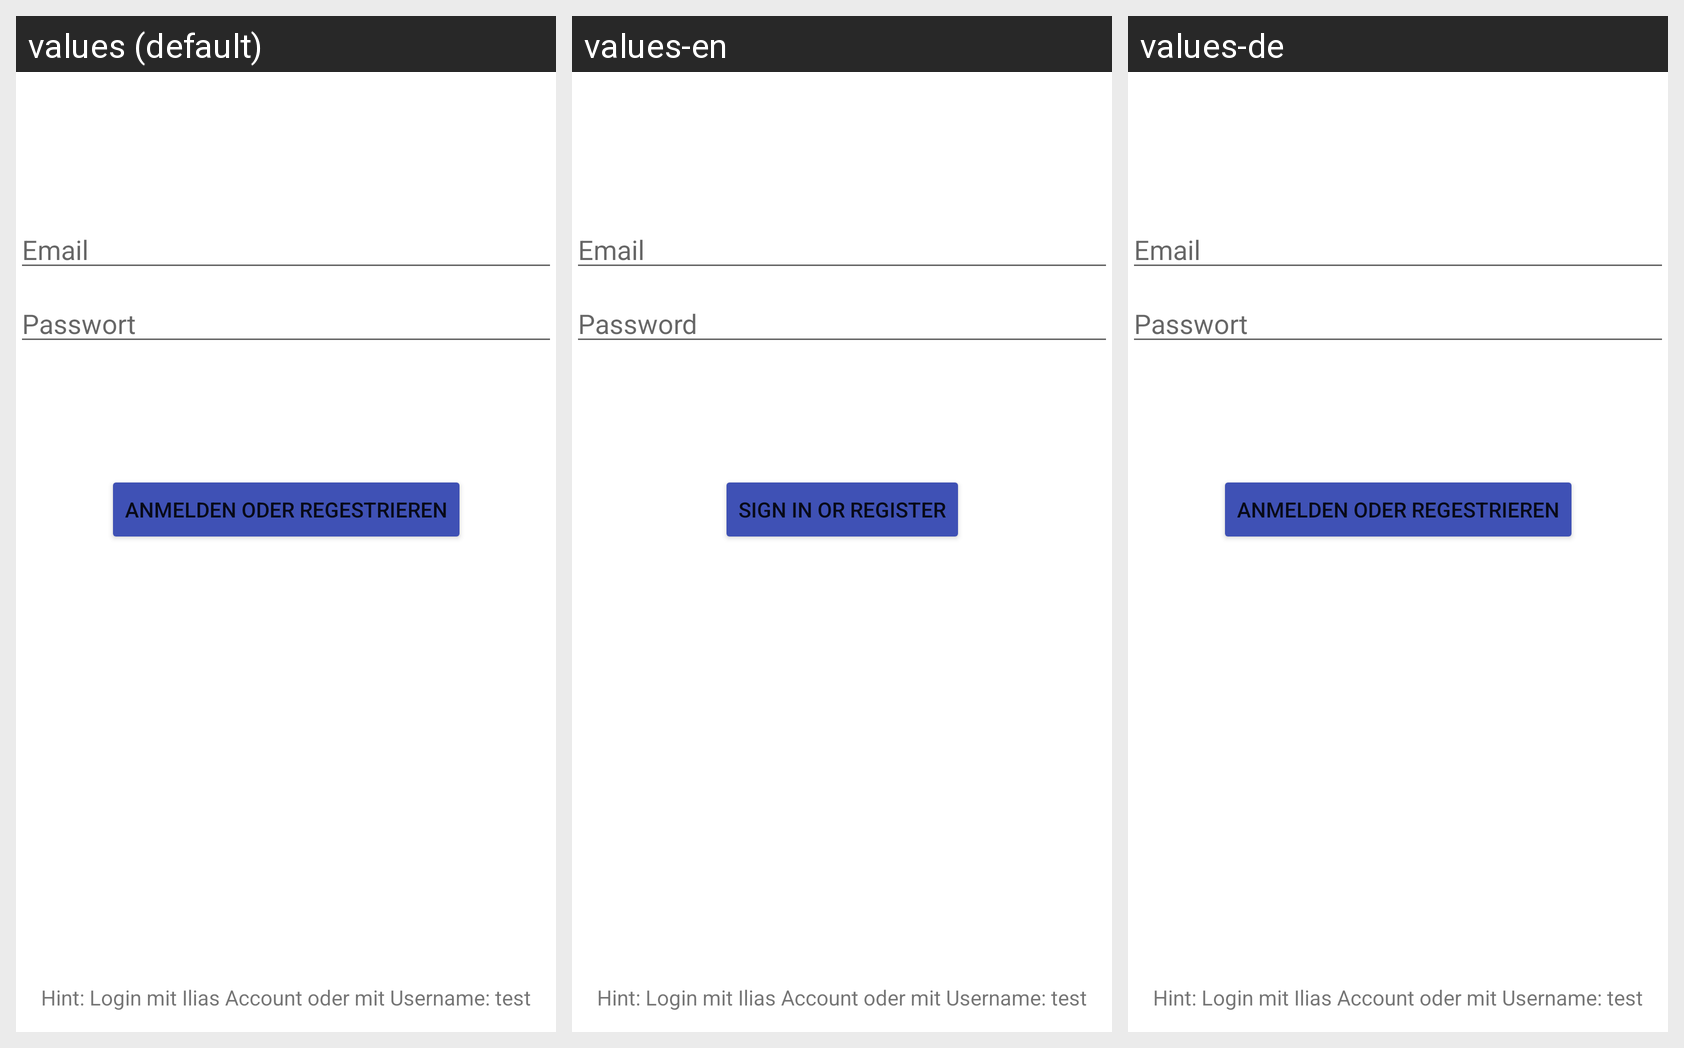

This grid shows one Android layout under several languages. Give, for every string resource on the screen, its name, the default text and each shown locale's text.
Android screen res/layout/activity_login.xml rendered under 3 locales, left to right: values (default), values-en, values-de. Device: Nexus 5 (rendered at 1080×1920; each locale shown at half size, 540×960, under a caption strip naming it); theme Theme.IliasApp.
Strings drawn on this screen, with the default value and each locale's value (text and hints the layout hard-codes, and strings that could not be matched under every locale, appear in the picture but are not listed):

prompt_email
  values: Email
  values-en: Email
  values-de: Email

prompt_password
  values: Passwort
  values-en: Password
  values-de: Passwort

action_sign_in
  values: Anmelden oder regestrieren
  values-en: Sign in or register
  values-de: Anmelden oder regestrieren
